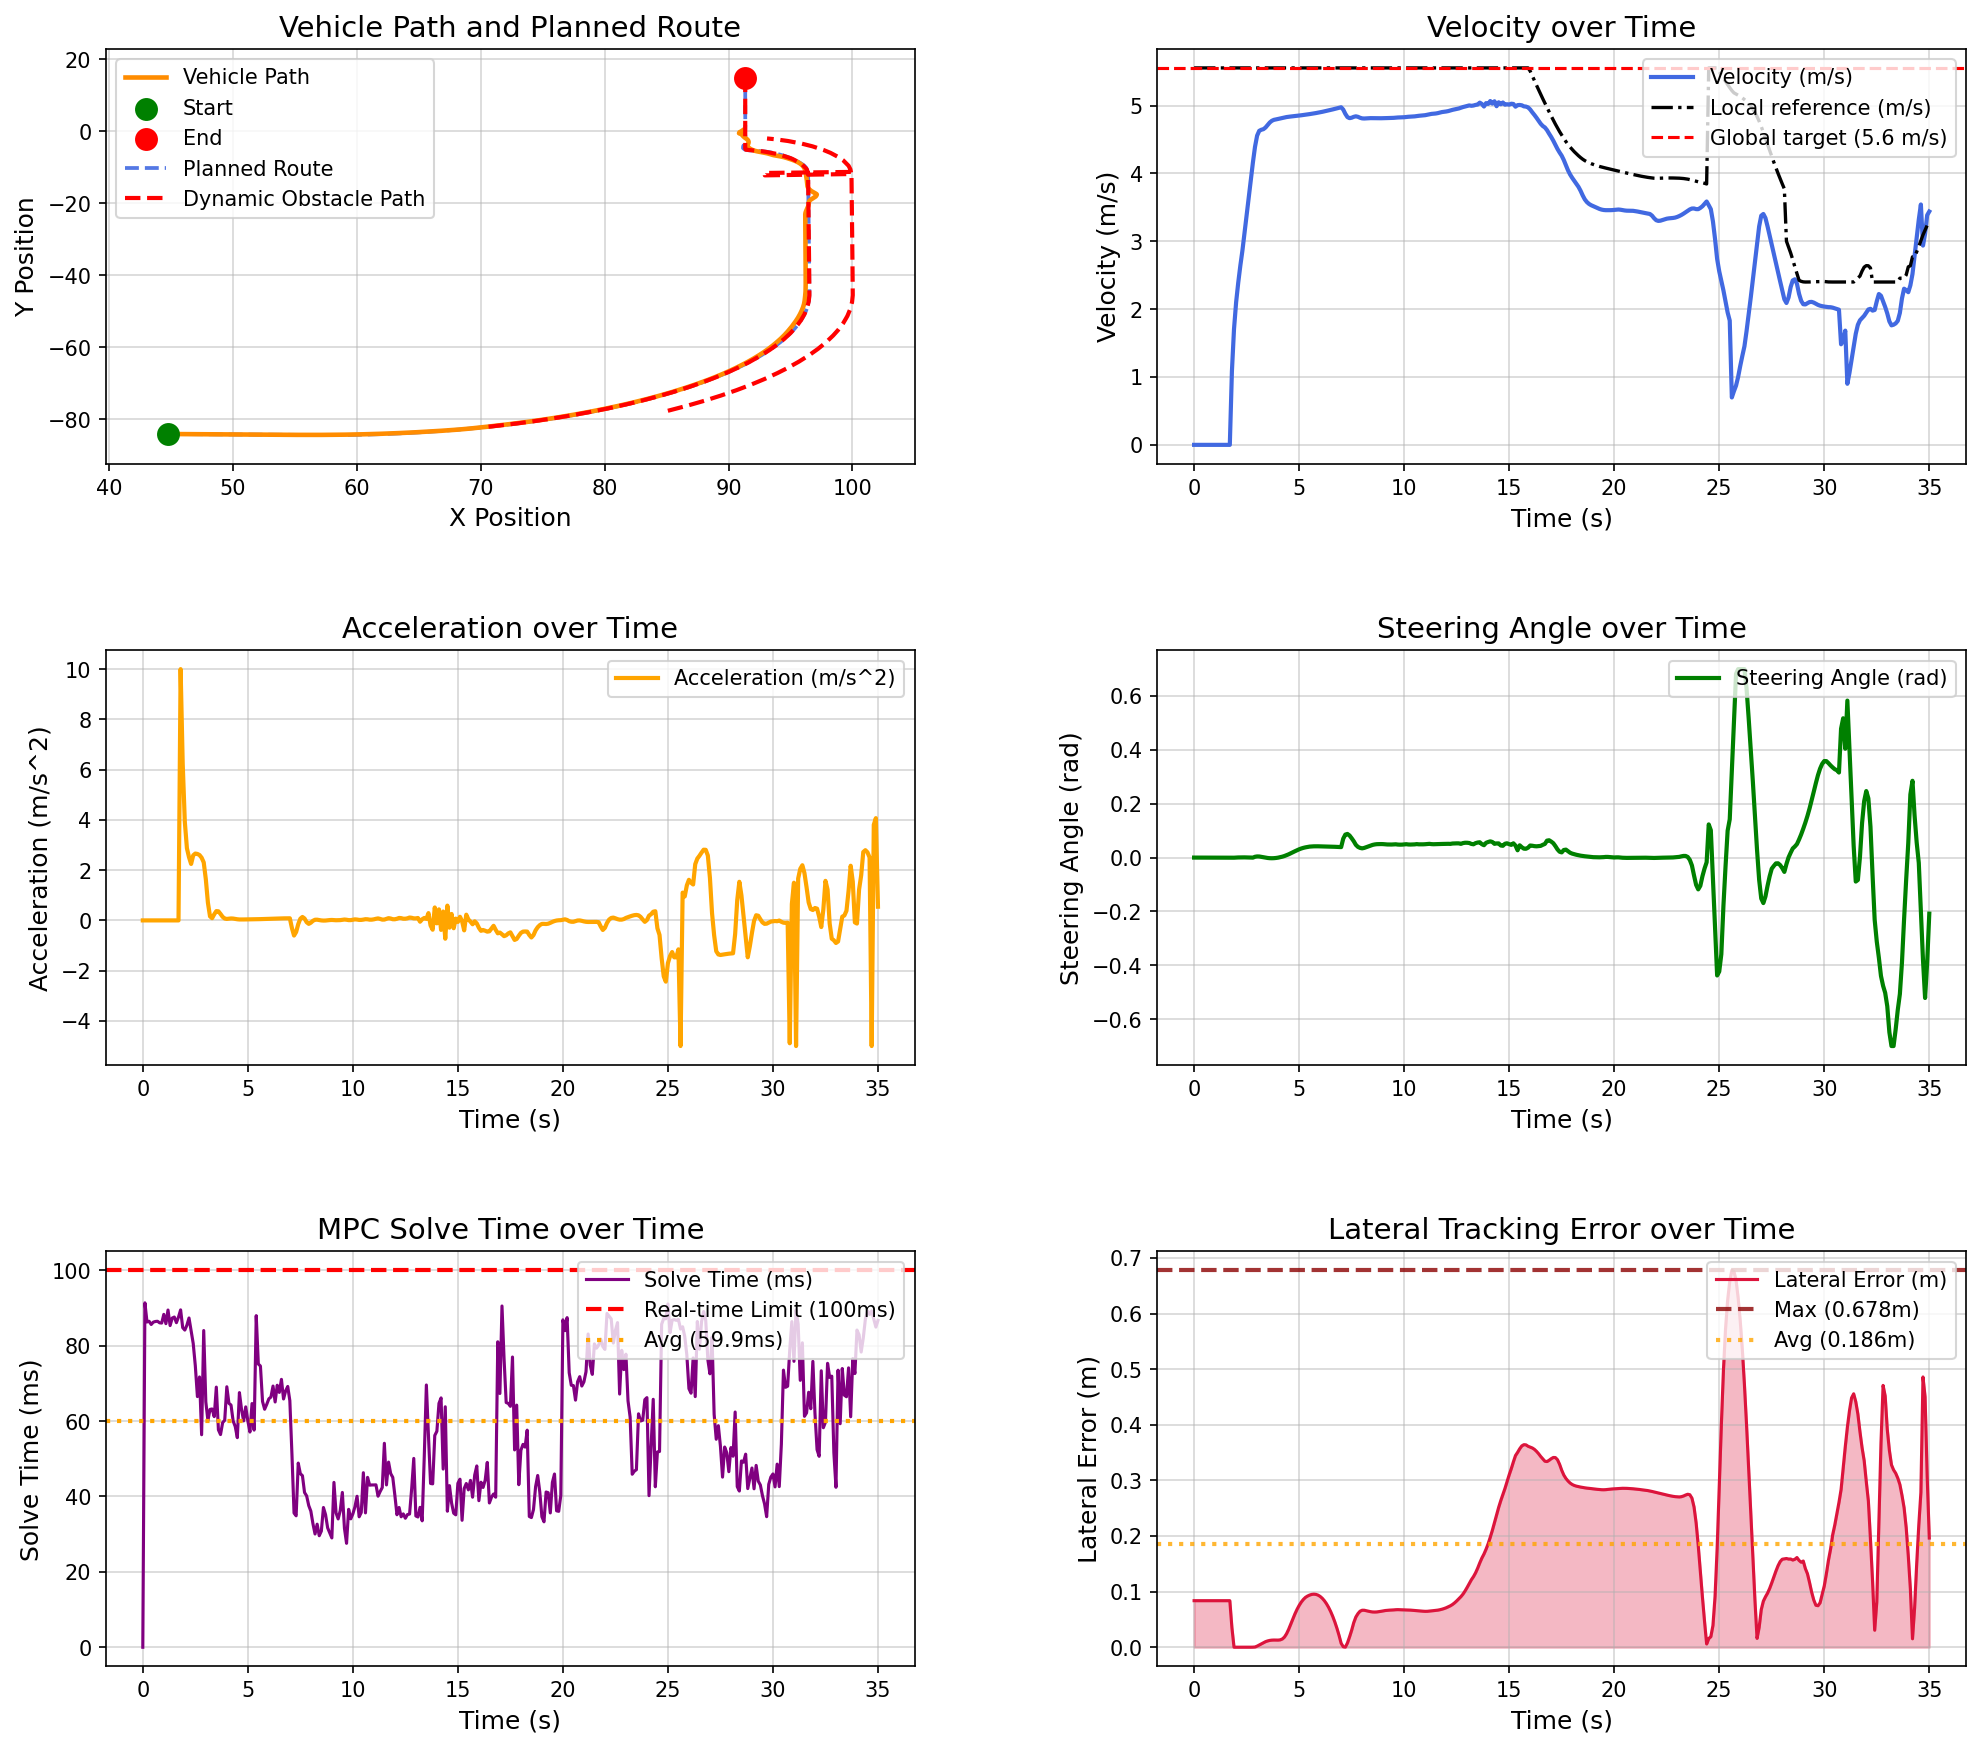

The table this chart was drawn from, first rows:
场景, step, time, x, y, yaw, speed, ac, steer, solve_time, lat_error, min_obstacle_dist, 
opportunistic_lane_change_blocked_town05, 0, 0.000000, 44.78, -84.13, -1.444, 0.000000, 0.000000, 0.000000, 0.000000, 0.08375, , 
opportunistic_lane_change_blocked_town05, 1, 0.1, 44.78, -84.13, -1.444, 0.000000, -0.000000, -0.000043, 91.37, 0.08375, 17.07, 
opportunistic_lane_change_blocked_town05, 2, 0.2, 44.78, -84.13, -1.444, 0.000000, -0.000000, -0.000107, 86.3, 0.08375, 15.9, 
opportunistic_lane_change_blocked_town05, 3, 0.3, 44.78, -84.13, -1.444, 0.000000, 0.000000, -0.000154, 86.48, 0.08375, 16.3, 
opportunistic_lane_change_blocked_town05, 4, 0.4, 44.78, -84.13, -1.444, 0.000000, 0.000000, -0.000219, 85.63, 0.08375, 16.08, 
opportunistic_lane_change_blocked_town05, 5, 0.5, 44.78, -84.13, -1.444, 0.000000, 0.000000, -0.000264, 86.25, 0.08375, 15.98, 
opportunistic_lane_change_blocked_town05, 6, 0.6, 44.78, -84.13, -1.444, 0.000000, -0.000000, -0.000287, 86.42, 0.08375, 16.78, 
opportunistic_lane_change_blocked_town05, 7, 0.7, 44.78, -84.13, -1.444, 0.000000, -0.000000, -0.000307, 86.49, 0.08375, 17.15, 
opportunistic_lane_change_blocked_town05, 8, 0.8, 44.78, -84.13, -1.444, 0.000000, -0.000000, -0.000321, 86.07, 0.08375, 17.6, 
opportunistic_lane_change_blocked_town05, 9, 0.9, 44.78, -84.13, -1.444, 0.000000, 0.000000, -0.000332, 86, 0.08375, 17.94, 
opportunistic_lane_change_blocked_town05, 10, 1, 44.78, -84.13, -1.444, 0.000000, -0.000000, -0.000341, 88.32, 0.08375, 18.27, 
opportunistic_lane_change_blocked_town05, 11, 1.1, 44.78, -84.13, -1.444, 0.000000, 0.000000, -0.000348, 85.84, 0.08375, 18.56, 
opportunistic_lane_change_blocked_town05, 12, 1.2, 44.78, -84.13, -1.444, 0.000000, -0.000000, -0.000354, 89.46, 0.08375, 18.88, 
opportunistic_lane_change_blocked_town05, 13, 1.3, 44.78, -84.13, -1.444, 0.000000, 0.000000, -0.000359, 85.34, 0.08375, 19.21, 
opportunistic_lane_change_blocked_town05, 14, 1.4, 44.78, -84.13, -1.444, 0.000000, 0.000000, -0.000362, 87.33, 0.08375, 19.55, 
opportunistic_lane_change_blocked_town05, 15, 1.5, 44.78, -84.13, -1.444, 0.000000, -0.000000, -0.000365, 87.6, 0.08375, 19.88, 
opportunistic_lane_change_blocked_town05, 16, 1.6, 44.78, -84.13, -1.444, 0.000000, 0.000000, -0.000367, 86.11, 0.08375, 20.21, 
opportunistic_lane_change_blocked_town05, 17, 1.7, 44.78, -84.13, -1.444, 0.000000, 0.000000, -0.000369, 87.61, 0.08375, 20.48, 
opportunistic_lane_change_blocked_town05, 18, 1.8, 44.82, -84.13, -1.445, 1.084, 10, -0.000371, 89.51, 0.03514, 20.81, 
opportunistic_lane_change_blocked_town05, 19, 1.9, 44.97, -84.13, -1.478, 1.708, 6.233, -0.000431, 84.78, 0.000096, 20.5, 
opportunistic_lane_change_blocked_town05, 20, 2, 45.16, -84.14, -1.492, 2.1, 3.929, 0.000090, 84.14, 0.000032, 20.38, 
opportunistic_lane_change_blocked_town05, 21, 2.1, 45.39, -84.14, -1.489, 2.388, 2.872, 0.000478, 85.45, 0.000072, 20.35, 
opportunistic_lane_change_blocked_town05, 22, 2.2, 45.64, -84.15, -1.484, 2.639, 2.514, 0.000688, 87.35, 0.000132, 20.33, 
opportunistic_lane_change_blocked_town05, 23, 2.3, 45.91, -84.16, -1.476, 2.864, 2.246, 0.000917, 84.02, 0.000128, 20.26, 
opportunistic_lane_change_blocked_town05, 24, 2.4, 46.21, -84.16, -1.468, 3.123, 2.59, 0.000774, 80.59, 0.000099, 20.25, 
opportunistic_lane_change_blocked_town05, 25, 2.5, 46.54, -84.17, -1.462, 3.389, 2.661, 0.000573, 74.68, 0.000065, 20.23, 
opportunistic_lane_change_blocked_town05, 26, 2.6, 46.89, -84.18, -1.458, 3.653, 2.645, 0.000344, 66.5, 0.000061, 20.2, 
opportunistic_lane_change_blocked_town05, 27, 2.7, 47.27, -84.19, -1.456, 3.913, 2.601, 0.000112, 71.7, 0.000093, 20.14, 
opportunistic_lane_change_blocked_town05, 28, 2.8, 47.68, -84.2, -1.457, 4.163, 2.496, -0.000119, 56.38, 0.000176, 20.01, 
opportunistic_lane_change_blocked_town05, 29, 2.9, 48.11, -84.21, -1.426, 4.394, 2.309, 0.003001, 84.03, 0.000473, 20.8, 
opportunistic_lane_change_blocked_town05, 30, 3, 48.55, -84.22, -1.371, 4.558, 1.64, 0.004273, 65.09, 0.001987, 20.72, 
opportunistic_lane_change_blocked_town05, 31, 3.1, 49.01, -84.23, -1.313, 4.628, 0.7031, 0.004073, 60.16, 0.004049, 20.63, 
opportunistic_lane_change_blocked_town05, 32, 3.2, 49.48, -84.24, -1.268, 4.644, 0.1611, 0.002910, 63.1, 0.006268, 20.54, 
opportunistic_lane_change_blocked_town05, 33, 3.3, 49.94, -84.25, -1.245, 4.653, 0.08803, 0.001333, 63.22, 0.008326, 20.42, 
opportunistic_lane_change_blocked_town05, 34, 3.4, 50.41, -84.26, -1.243, 4.677, 0.243, -0.000212, 61.18, 0.01005, 20.33, 
opportunistic_lane_change_blocked_town05, 35, 3.5, 50.88, -84.27, -1.259, 4.714, 0.3699, -0.001438, 69.01, 0.01138, 20.24, 
opportunistic_lane_change_blocked_town05, 36, 3.6, 51.35, -84.28, -1.288, 4.751, 0.362, -0.002193, 57.68, 0.01228, 20.14, 
opportunistic_lane_change_blocked_town05, 37, 3.7, 51.83, -84.29, -1.323, 4.776, 0.2567, -0.002425, 56.42, 0.0128, 20.04, 
opportunistic_lane_change_blocked_town05, 38, 3.8, 52.31, -84.3, -1.355, 4.79, 0.1415, -0.002152, 59.58, 0.01297, 19.93, 
opportunistic_lane_change_blocked_town05, 39, 3.9, 52.79, -84.32, -1.378, 4.798, 0.07401, -0.001412, 60.23, 0.01291, 19.81, 
opportunistic_lane_change_blocked_town05, 40, 4, 53.27, -84.33, -1.385, 4.804, 0.05882, -0.000230, 69.1, 0.01286, 19.7, 
opportunistic_lane_change_blocked_town05, 41, 4.1, 53.75, -84.34, -1.37, 4.811, 0.06916, 0.001372, 64.71, 0.01331, 19.6, 
opportunistic_lane_change_blocked_town05, 42, 4.2, 54.23, -84.35, -1.328, 4.818, 0.0777, 0.003391, 64.26, 0.01489, 19.49, 
opportunistic_lane_change_blocked_town05, 43, 4.3, 54.71, -84.36, -1.25, 4.826, 0.07308, 0.005845, 60.03, 0.01834, 19.37, 
opportunistic_lane_change_blocked_town05, 44, 4.4, 55.19, -84.37, -1.132, 4.831, 0.05913, 0.008754, 58.57, 0.02423, 19.25, 
opportunistic_lane_change_blocked_town05, 45, 4.5, 55.68, -84.37, -0.9669, 4.836, 0.04514, 0.01209, 55.6, 0.03221, 19.14, 
opportunistic_lane_change_blocked_town05, 46, 4.6, 56.16, -84.38, -0.7491, 4.839, 0.03719, 0.01578, 67.56, 0.04147, 19.02, 
opportunistic_lane_change_blocked_town05, 47, 4.7, 56.64, -84.37, -0.4756, 4.843, 0.03562, 0.01966, 63.09, 0.05103, 18.9, 
opportunistic_lane_change_blocked_town05, 48, 4.8, 57.13, -84.37, -0.1457, 4.846, 0.0376, 0.02356, 60.04, 0.06005, 18.78, 
opportunistic_lane_change_blocked_town05, 49, 4.9, 57.61, -84.36, 0.239, 4.85, 0.03884, 0.02732, 63.77, 0.06814, 18.65, 
opportunistic_lane_change_blocked_town05, 50, 5, 58.1, -84.35, 0.6742, 4.854, 0.03948, 0.03072, 60.09, 0.07521, 18.52, 
opportunistic_lane_change_blocked_town05, 51, 5.1, 58.58, -84.33, 1.153, 4.858, 0.04096, 0.03366, 57.09, 0.0812, 18.39, 
opportunistic_lane_change_blocked_town05, 52, 5.2, 59.07, -84.31, 1.669, 4.862, 0.04333, 0.03608, 64.66, 0.08599, 18.26, 
opportunistic_lane_change_blocked_town05, 53, 5.3, 59.55, -84.28, 2.215, 4.866, 0.04644, 0.03797, 57.61, 0.08968, 18.13, 
opportunistic_lane_change_blocked_town05, 54, 5.4, 60.04, -84.25, 2.767, 4.871, 0.04888, 0.03936, 87.98, 0.09209, 18.01, 
opportunistic_lane_change_blocked_town05, 55, 5.5, 60.53, -84.21, 3.35, 4.875, 0.04746, 0.04079, 75.15, 0.09386, 17.89, 
opportunistic_lane_change_blocked_town05, 56, 5.6, 61.01, -84.17, 3.951, 4.88, 0.05088, 0.04149, 74.61, 0.09506, 17.75, 
opportunistic_lane_change_blocked_town05, 57, 5.7, 61.5, -84.12, 4.559, 4.885, 0.05378, 0.04182, 65.21, 0.09549, 17.62, 
opportunistic_lane_change_blocked_town05, 58, 5.8, 61.98, -84.06, 5.17, 4.89, 0.05668, 0.04194, 63.14, 0.09507, 17.47, 
opportunistic_lane_change_blocked_town05, 59, 5.9, 62.47, -84, 5.781, 4.896, 0.05896, 0.04192, 64.43, 0.09374, 17.34, 
... 291 more rows
